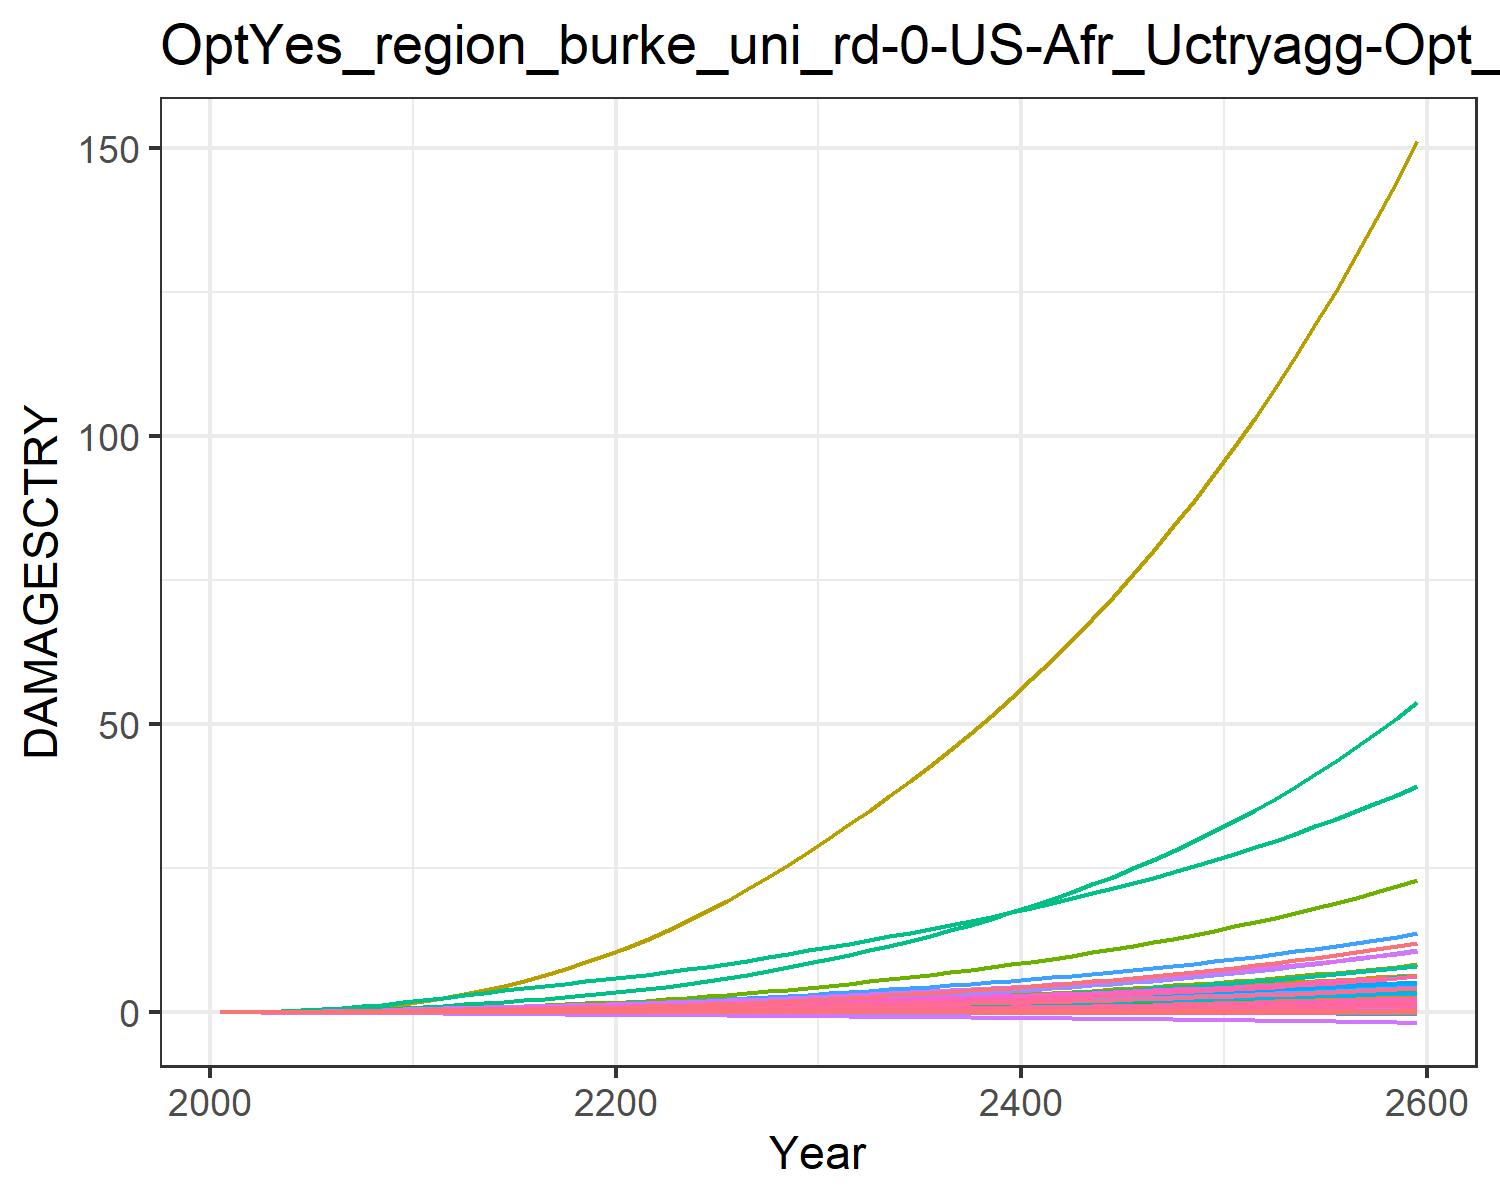

Source data for this figure (header and first rows):
9.31785260838142e-6, 0.0003608619853795658, 1.0946381900809916e-5, 0.004765314077660638, 0.0018665133772867214, -2.8555077691104798e-5, 0.004069308976660987, -0.0011605177616461034, 7.170073115505463e-5, 1.2427679935976366e-5, -0.0006685173286926385, 7.403306069728318e-5, 0.00010175885351298185, 0.0019734179289593685, -3.319763079162955e-5, 0.0005294688058474064, 6.76897506562309e-5, -2.951047924832515e-5, -0.00022142116662110482, 1.7791280022773245e-5, 0.00014844423762505837, 0.013735724312249, 3.315999472221272e-5, 0.000124818396085883
2.16472145814311e-5, 0.000868, 2.1649259764202948e-5, 0.009596, 0.003492, -4.553207060508807e-5, 0.008101, -0.001717, 0.0001237, 2.8043595277404795e-5, -0.0009388, 0.0001671, 0.0002283, 0.003738, -4.863379622655364e-5, 0.001054, 0.0001227, -4.6062970929213616e-5, -0.0003597, 3.278262664494375e-5, 0.0002824, 0.02563, 6.020241769926983e-5, 0.0002345
5.354605327400004e-5, 0.001913, 4.057919685926549e-5, 0.01793, 0.006294, -7.682225788707791e-5, 0.01302, -0.002622, 0.0002293, 6.129767978771918e-5, -0.001383, 0.0003591, 0.0004951, 0.007572, -7.246059186957133e-5, 0.001961, 0.0002133, -7.579075032105693e-5, -0.0006193, 5.7945830017345275e-5, 0.0005174, 0.04588, 0.0001048, 0.0004712
0.0001159, 0.003838, 7.047658004340531e-5, 0.0306, 0.01044, -0.0001189, 0.01982, -0.003734, 0.0003893, 0.0001213, -0.001885, 0.0007019, 0.0009721, 0.01397, -9.60948828773505e-5, 0.003333, 0.0003422, -0.0001141, -0.0009753, 9.423037732188547e-5, 0.0008692, 0.0754, 0.0001683, 0.0008622
0.0002231, 0.007044, 0.0001136, 0.0483, 0.01602, -0.0001716, 0.02817, -0.005014, 0.0006138, 0.0002196, -0.00241, 0.001259, 0.001746, 0.02365, -0.0001146, 0.005242, 0.0005094, -0.0001602, -0.00143, 0.0001417, 0.001345, 0.1144, 0.0002505, 0.001448
0.0003835, 0.0116, 0.0001711, 0.07023, 0.02286, -0.0002332, 0.03771, -0.006369, 0.0009055, 0.0003565, -0.002904, 0.002029, 0.002813, 0.03662, -0.0001222, 0.007596, 0.0007077, -0.0002113, -0.001971, 0.0001984, 0.001932, 0.1613, 0.0003479, 0.002226
0.0006055, 0.01761, 0.0002444, 0.09662, 0.03101, -0.0003026, 0.04823, -0.007753, 0.001267, 0.0005329, -0.003342, 0.003019, 0.004177, 0.05311, -0.0001155, 0.01042, 0.0009379, -0.000266, -0.002589, 0.0002646, 0.002633, 0.2165, 0.0004608, 0.003206
0.0009026, 0.02562, 0.0003335, 0.1285, 0.04054, -0.0003782, 0.05988, -0.009162, 0.001695, 0.0007633, -0.003724, 0.004313, 0.005947, 0.07389, -9.200838666628405e-5, 0.01381, 0.001201, -0.0003227, -0.003274, 0.0003407, 0.003455, 0.2801, 0.00059, 0.004429
0.001282, 0.036, 0.0004379, 0.1662, 0.05136, -0.0004584, 0.07252, -0.01057, 0.002183, 0.001054, -0.004046, 0.005952, 0.008169, 0.09923, -5.148213697800665e-5, 0.01781, 0.001495, -0.0003799, -0.00401, 0.0004256, 0.004387, 0.3516, 0.000734, 0.005907
0.001744, 0.04907, 0.0005558, 0.2098, 0.06329, -0.0005418, 0.086, -0.01196, 0.00272, 0.00141, -0.004309, 0.007969, 0.01087, 0.1292, 4.394697279080176e-6, 0.02241, 0.001815, -0.0004367, -0.004782, 0.0005183, 0.005416, 0.4299, 0.0008906, 0.007641
0.002268, 0.06335, 0.0006959, 0.2534, 0.07617, -0.0006372, 0.1017, -0.0135, 0.003343, 0.001783, -0.004588, 0.01011, 0.0137, 0.1624, 7.268171270656166e-5, 0.02699, 0.002158, -0.0005008, -0.005669, 0.0006177, 0.006527, 0.5142, 0.001058, 0.009538
0.002818, 0.07748, 0.0008593, 0.2925, 0.08937, -0.0007466, 0.1199, -0.0152, 0.004047, 0.002133, -0.004905, 0.01215, 0.01634, 0.1975, 0.0001459, 0.03106, 0.002509, -0.0005752, -0.006681, 0.0007192, 0.007662, 0.6005, 0.00123, 0.01152
0.003363, 0.09229, 0.001039, 0.3339, 0.1033, -0.0008645, 0.1403, -0.01703, 0.00479, 0.002484, -0.005259, 0.01424, 0.019, 0.2328, 0.0002175, 0.03535, 0.00288, -0.0006564, -0.007768, 0.0008266, 0.008853, 0.6919, 0.001411, 0.01349
0.0039, 0.1077, 0.001224, 0.373, 0.1164, -0.000984, 0.1611, -0.01878, 0.005516, 0.002829, -0.005601, 0.01635, 0.02162, 0.2693, 0.0002775, 0.03937, 0.003235, -0.0007405, -0.00886, 0.000929, 0.009977, 0.7793, 0.001585, 0.01549
0.004388, 0.1232, 0.001406, 0.4087, 0.1283, -0.001103, 0.182, -0.02043, 0.006184, 0.00315, -0.005967, 0.01839, 0.02407, 0.3052, 0.0003111, 0.04299, 0.003562, -0.0008289, -0.009933, 0.001023, 0.01099, 0.8596, 0.001745, 0.01743
0.004801, 0.1384, 0.001581, 0.4405, 0.1386, -0.001221, 0.2028, -0.02198, 0.006771, 0.003437, -0.006364, 0.02031, 0.02628, 0.3394, 0.0003107, 0.04618, 0.003854, -0.0009218, -0.01097, 0.001106, 0.01185, 0.9309, 0.001888, 0.01925
0.005159, 0.1535, 0.001754, 0.4699, 0.1479, -0.001337, 0.2241, -0.02347, 0.007299, 0.003697, -0.006783, 0.02215, 0.02831, 0.3729, 0.0002848, 0.04908, 0.004124, -0.001018, -0.01198, 0.001183, 0.01262, 0.9966, 0.002021, 0.02097
0.005476, 0.1685, 0.001927, 0.4976, 0.1564, -0.001453, 0.246, -0.02494, 0.007785, 0.003935, -0.007209, 0.02391, 0.03018, 0.4059, 0.0002409, 0.05179, 0.004377, -0.001117, -0.01298, 0.001254, 0.01332, 1.058, 0.002146, 0.02263
0.005764, 0.1836, 0.002104, 0.5243, 0.1645, -0.001569, 0.2689, -0.02639, 0.008243, 0.004155, -0.00763, 0.02562, 0.03193, 0.4387, 0.0001853, 0.05436, 0.004619, -0.001217, -0.01396, 0.001322, 0.01397, 1.117, 0.002265, 0.02424
0.006031, 0.1987, 0.002286, 0.5504, 0.1722, -0.001684, 0.2929, -0.02784, 0.008686, 0.004362, -0.008039, 0.02729, 0.03357, 0.4715, 0.0001227, 0.05686, 0.004854, -0.001318, -0.01493, 0.001388, 0.0146, 1.175, 0.00238, 0.0258
0.00632, 0.2152, 0.00248, 0.5793, 0.1807, -0.001803, 0.3182, -0.02931, 0.00914, 0.004584, -0.008439, 0.02908, 0.03533, 0.5074, 5.6759223221127404e-5, 0.05962, 0.005109, -0.001422, -0.01594, 0.001459, 0.01528, 1.238, 0.002506, 0.02747
0.006648, 0.2336, 0.002689, 0.6126, 0.1903, -0.001927, 0.345, -0.03084, 0.009617, 0.004834, -0.00883, 0.0311, 0.03731, 0.5476, -1.0693523630937966e-5, 0.06281, 0.005394, -0.00153, -0.01699, 0.001539, 0.01606, 1.308, 0.002646, 0.02934
0.006991, 0.255, 0.002913, 0.648, 0.2004, -0.002055, 0.3733, -0.0324, 0.01011, 0.005127, -0.009207, 0.03344, 0.03962, 0.5905, -7.837984276737112e-5, 0.06619, 0.005692, -0.001641, -0.01807, 0.001623, 0.01687, 1.383, 0.002792, 0.03128
0.00735, 0.2782, 0.00315, 0.6852, 0.211, -0.002185, 0.4032, -0.03401, 0.01062, 0.005437, -0.009571, 0.03595, 0.04206, 0.6358, -0.0001454, 0.06974, 0.006002, -0.001753, -0.01918, 0.00171, 0.01772, 1.461, 0.002945, 0.03329
0.007723, 0.303, 0.003401, 0.7242, 0.222, -0.00232, 0.4348, -0.03566, 0.01115, 0.005761, -0.009922, 0.0386, 0.0446, 0.6834, -0.0002112, 0.07344, 0.006323, -0.001868, -0.02032, 0.0018, 0.0186, 1.542, 0.003103, 0.03536
0.00811, 0.3293, 0.003667, 0.7651, 0.2336, -0.002457, 0.4682, -0.03738, 0.0117, 0.006096, -0.01026, 0.04138, 0.04724, 0.7335, -0.0002756, 0.07731, 0.006657, -0.001985, -0.02149, 0.001894, 0.01952, 1.627, 0.003267, 0.03749
0.008517, 0.357, 0.003948, 0.808, 0.2457, -0.002599, 0.5035, -0.03916, 0.01228, 0.006445, -0.01059, 0.04429, 0.04998, 0.7863, -0.0003385, 0.08136, 0.007004, -0.002104, -0.0227, 0.001992, 0.02048, 1.716, 0.003437, 0.03971
0.00894, 0.3862, 0.004245, 0.8527, 0.2583, -0.002744, 0.5408, -0.041, 0.01287, 0.006804, -0.01091, 0.04732, 0.0528, 0.8417, -0.0003999, 0.08558, 0.007363, -0.002226, -0.02394, 0.002093, 0.02148, 1.809, 0.003613, 0.04198
0.009377, 0.4168, 0.004558, 0.8993, 0.2713, -0.002893, 0.5801, -0.0429, 0.01349, 0.007174, -0.01122, 0.05048, 0.0557, 0.8996, -0.00046, 0.08996, 0.007733, -0.00235, -0.02522, 0.002197, 0.02252, 1.905, 0.003796, 0.04432
0.00983, 0.4489, 0.004886, 0.9477, 0.2849, -0.003047, 0.6213, -0.04487, 0.01413, 0.007554, -0.01152, 0.05375, 0.05868, 0.9601, -0.000519, 0.0945, 0.008116, -0.002477, -0.02653, 0.002305, 0.02359, 2.005, 0.003984, 0.04672
0.01028, 0.4816, 0.005222, 0.9965, 0.2984, -0.003198, 0.6634, -0.0468, 0.01477, 0.007931, -0.01179, 0.05704, 0.06163, 1.021, -0.000576, 0.09905, 0.008494, -0.002602, -0.02783, 0.002412, 0.02465, 2.104, 0.004169, 0.0491
0.01072, 0.5144, 0.00556, 1.045, 0.3116, -0.003346, 0.7054, -0.04867, 0.01539, 0.0083, -0.01201, 0.06032, 0.06452, 1.083, -0.0006307, 0.1035, 0.00886, -0.002723, -0.02909, 0.002515, 0.02568, 2.202, 0.004349, 0.05144
0.01117, 0.5481, 0.005907, 1.094, 0.325, -0.003495, 0.7485, -0.05055, 0.01602, 0.008673, -0.01223, 0.06365, 0.06744, 1.147, -0.0006843, 0.1081, 0.009231, -0.002845, -0.03037, 0.00262, 0.02672, 2.301, 0.004531, 0.05379
0.01163, 0.5828, 0.006266, 1.145, 0.3386, -0.003647, 0.7931, -0.05247, 0.01667, 0.009051, -0.01243, 0.06707, 0.0704, 1.212, -0.0007371, 0.1128, 0.009607, -0.002968, -0.03167, 0.002726, 0.02778, 2.403, 0.004716, 0.05618
0.01209, 0.6187, 0.006639, 1.197, 0.3526, -0.003801, 0.8394, -0.05443, 0.01733, 0.009435, -0.01262, 0.07057, 0.0734, 1.279, -0.0007895, 0.1177, 0.009992, -0.003093, -0.03299, 0.002834, 0.02887, 2.507, 0.004905, 0.0586
0.01257, 0.6557, 0.007025, 1.251, 0.367, -0.003958, 0.8876, -0.05643, 0.018, 0.009827, -0.01279, 0.07417, 0.07647, 1.349, -0.0008417, 0.1226, 0.01038, -0.003219, -0.03434, 0.002945, 0.02998, 2.614, 0.005097, 0.06108
0.01305, 0.6941, 0.007427, 1.307, 0.3818, -0.004118, 0.9377, -0.05849, 0.01869, 0.01023, -0.01296, 0.07787, 0.07959, 1.422, -0.000894, 0.1277, 0.01079, -0.003348, -0.03572, 0.003059, 0.03111, 2.724, 0.005295, 0.0636
0.01355, 0.7339, 0.007844, 1.364, 0.397, -0.004282, 0.9899, -0.06061, 0.0194, 0.01063, -0.01312, 0.08168, 0.08277, 1.497, -0.0009468, 0.133, 0.0112, -0.00348, -0.03713, 0.003175, 0.03228, 2.838, 0.005497, 0.06617
0.01406, 0.775, 0.008277, 1.424, 0.4126, -0.004449, 1.044, -0.06278, 0.02012, 0.01105, -0.01326, 0.0856, 0.08603, 1.575, -0.001, 0.1384, 0.01162, -0.003613, -0.03857, 0.003294, 0.03347, 2.955, 0.005704, 0.0688
0.01458, 0.8176, 0.008728, 1.485, 0.4287, -0.004621, 1.101, -0.06501, 0.02086, 0.01147, -0.01339, 0.08964, 0.08935, 1.656, -0.001054, 0.144, 0.01205, -0.00375, -0.04005, 0.003416, 0.0347, 3.076, 0.005916, 0.07148
0.01511, 0.8618, 0.009196, 1.548, 0.4452, -0.004796, 1.16, -0.0673, 0.02162, 0.01191, -0.01351, 0.09381, 0.09274, 1.74, -0.00111, 0.1498, 0.0125, -0.00389, -0.04156, 0.003542, 0.03596, 3.2, 0.006134, 0.07423
0.01565, 0.9075, 0.009683, 1.614, 0.4623, -0.004976, 1.221, -0.06965, 0.0224, 0.01235, -0.01362, 0.0981, 0.09621, 1.827, -0.001166, 0.1557, 0.01295, -0.004033, -0.04311, 0.00367, 0.03724, 3.328, 0.006357, 0.07703
0.01621, 0.955, 0.01019, 1.681, 0.4798, -0.00516, 1.285, -0.07207, 0.0232, 0.01281, -0.01371, 0.1025, 0.09975, 1.917, -0.001224, 0.1618, 0.01342, -0.004179, -0.04469, 0.003802, 0.03856, 3.461, 0.006586, 0.0799
0.01677, 1.004, 0.01071, 1.751, 0.4978, -0.005349, 1.352, -0.07456, 0.02402, 0.01327, -0.01379, 0.1071, 0.1034, 2.011, -0.001284, 0.1682, 0.0139, -0.004328, -0.04632, 0.003937, 0.03992, 3.597, 0.006821, 0.08284
0.01735, 1.055, 0.01126, 1.823, 0.5164, -0.005543, 1.421, -0.07712, 0.02485, 0.01374, -0.01386, 0.1118, 0.1071, 2.108, -0.001346, 0.1747, 0.01439, -0.004482, -0.04799, 0.004076, 0.04131, 3.738, 0.007062, 0.08584
0.01795, 1.108, 0.01183, 1.898, 0.5355, -0.005742, 1.494, -0.07975, 0.02571, 0.01423, -0.01391, 0.1167, 0.1109, 2.209, -0.001409, 0.1814, 0.01489, -0.004639, -0.0497, 0.004218, 0.04274, 3.884, 0.007309, 0.08892
0.01855, 1.163, 0.01242, 1.975, 0.5552, -0.005946, 1.569, -0.08245, 0.02659, 0.01473, -0.01394, 0.1217, 0.1148, 2.314, -0.001475, 0.1883, 0.01541, -0.004799, -0.05145, 0.004364, 0.0442, 4.034, 0.007564, 0.09208
0.01917, 1.22, 0.01304, 2.055, 0.5755, -0.006156, 1.648, -0.08523, 0.0275, 0.01524, -0.01396, 0.1269, 0.1188, 2.423, -0.001543, 0.1955, 0.01594, -0.004964, -0.05326, 0.004514, 0.04571, 4.189, 0.007825, 0.09531
0.01981, 1.279, 0.01368, 2.138, 0.5964, -0.006371, 1.73, -0.08809, 0.02842, 0.01576, -0.01396, 0.1322, 0.1229, 2.536, -0.001614, 0.2029, 0.01649, -0.005134, -0.05511, 0.004668, 0.04725, 4.349, 0.008093, 0.09862
0.02045, 1.341, 0.01435, 2.224, 0.618, -0.006593, 1.815, -0.09104, 0.02937, 0.0163, -0.01394, 0.1378, 0.127, 2.654, -0.001687, 0.2105, 0.01705, -0.005307, -0.05701, 0.004827, 0.04884, 4.515, 0.008369, 0.102
0.02112, 1.404, 0.01504, 2.312, 0.6402, -0.00682, 1.904, -0.09407, 0.03035, 0.01685, -0.01389, 0.1435, 0.1313, 2.776, -0.001763, 0.2184, 0.01763, -0.005486, -0.05896, 0.00499, 0.05047, 4.686, 0.008652, 0.1055
0.0218, 1.471, 0.01576, 2.404, 0.6631, -0.007054, 1.997, -0.09719, 0.03135, 0.01741, -0.01383, 0.1494, 0.1357, 2.903, -0.001842, 0.2265, 0.01822, -0.005669, -0.06097, 0.005157, 0.05214, 4.863, 0.008943, 0.1091
0.02249, 1.539, 0.01651, 2.499, 0.6868, -0.007295, 2.093, -0.1004, 0.03238, 0.01799, -0.01374, 0.1555, 0.1403, 3.035, -0.001924, 0.2349, 0.01883, -0.005857, -0.06304, 0.005329, 0.05386, 5.046, 0.009243, 0.1128
0.02321, 1.611, 0.0173, 2.597, 0.7112, -0.007542, 2.194, -0.1037, 0.03343, 0.01858, -0.01363, 0.1619, 0.1449, 3.173, -0.00201, 0.2436, 0.01946, -0.006051, -0.06516, 0.005506, 0.05563, 5.235, 0.009551, 0.1166
0.02394, 1.685, 0.01811, 2.699, 0.7364, -0.007797, 2.299, -0.1071, 0.03452, 0.01919, -0.0135, 0.1684, 0.1497, 3.316, -0.002098, 0.2526, 0.02011, -0.00625, -0.06735, 0.005689, 0.05745, 5.431, 0.009868, 0.1204
0.02469, 1.763, 0.01897, 2.805, 0.7624, -0.008059, 2.409, -0.1106, 0.03563, 0.01982, -0.01333, 0.1752, 0.1546, 3.465, -0.002191, 0.2619, 0.02077, -0.006454, -0.0696, 0.005876, 0.05932, 5.633, 0.01019, 0.1244
0.02546, 1.843, 0.01985, 2.914, 0.7892, -0.008329, 2.523, -0.1142, 0.03678, 0.02046, -0.01314, 0.1823, 0.1596, 3.62, -0.002287, 0.2715, 0.02146, -0.006664, -0.07191, 0.006069, 0.06124, 5.843, 0.01053, 0.1285
0.02625, 1.927, 0.02077, 3.027, 0.817, -0.008607, 2.642, -0.118, 0.03795, 0.02112, -0.01292, 0.1896, 0.1648, 3.781, -0.002387, 0.2814, 0.02216, -0.00688, -0.0743, 0.006267, 0.06322, 6.059, 0.01088, 0.1327
0.02705, 2.014, 0.02174, 3.145, 0.8456, -0.008893, 2.766, -0.1218, 0.03916, 0.0218, -0.01266, 0.1971, 0.1701, 3.948, -0.002492, 0.2917, 0.02289, -0.007103, -0.07675, 0.006472, 0.06526, 6.284, 0.01123, 0.1371
0.02788, 2.104, 0.02274, 3.267, 0.8751, -0.009188, 2.895, -0.1257, 0.04041, 0.0225, -0.01237, 0.2049, 0.1756, 4.123, -0.0026, 0.3023, 0.02363, -0.007332, -0.07928, 0.006682, 0.06735, 6.516, 0.0116, 0.1415
